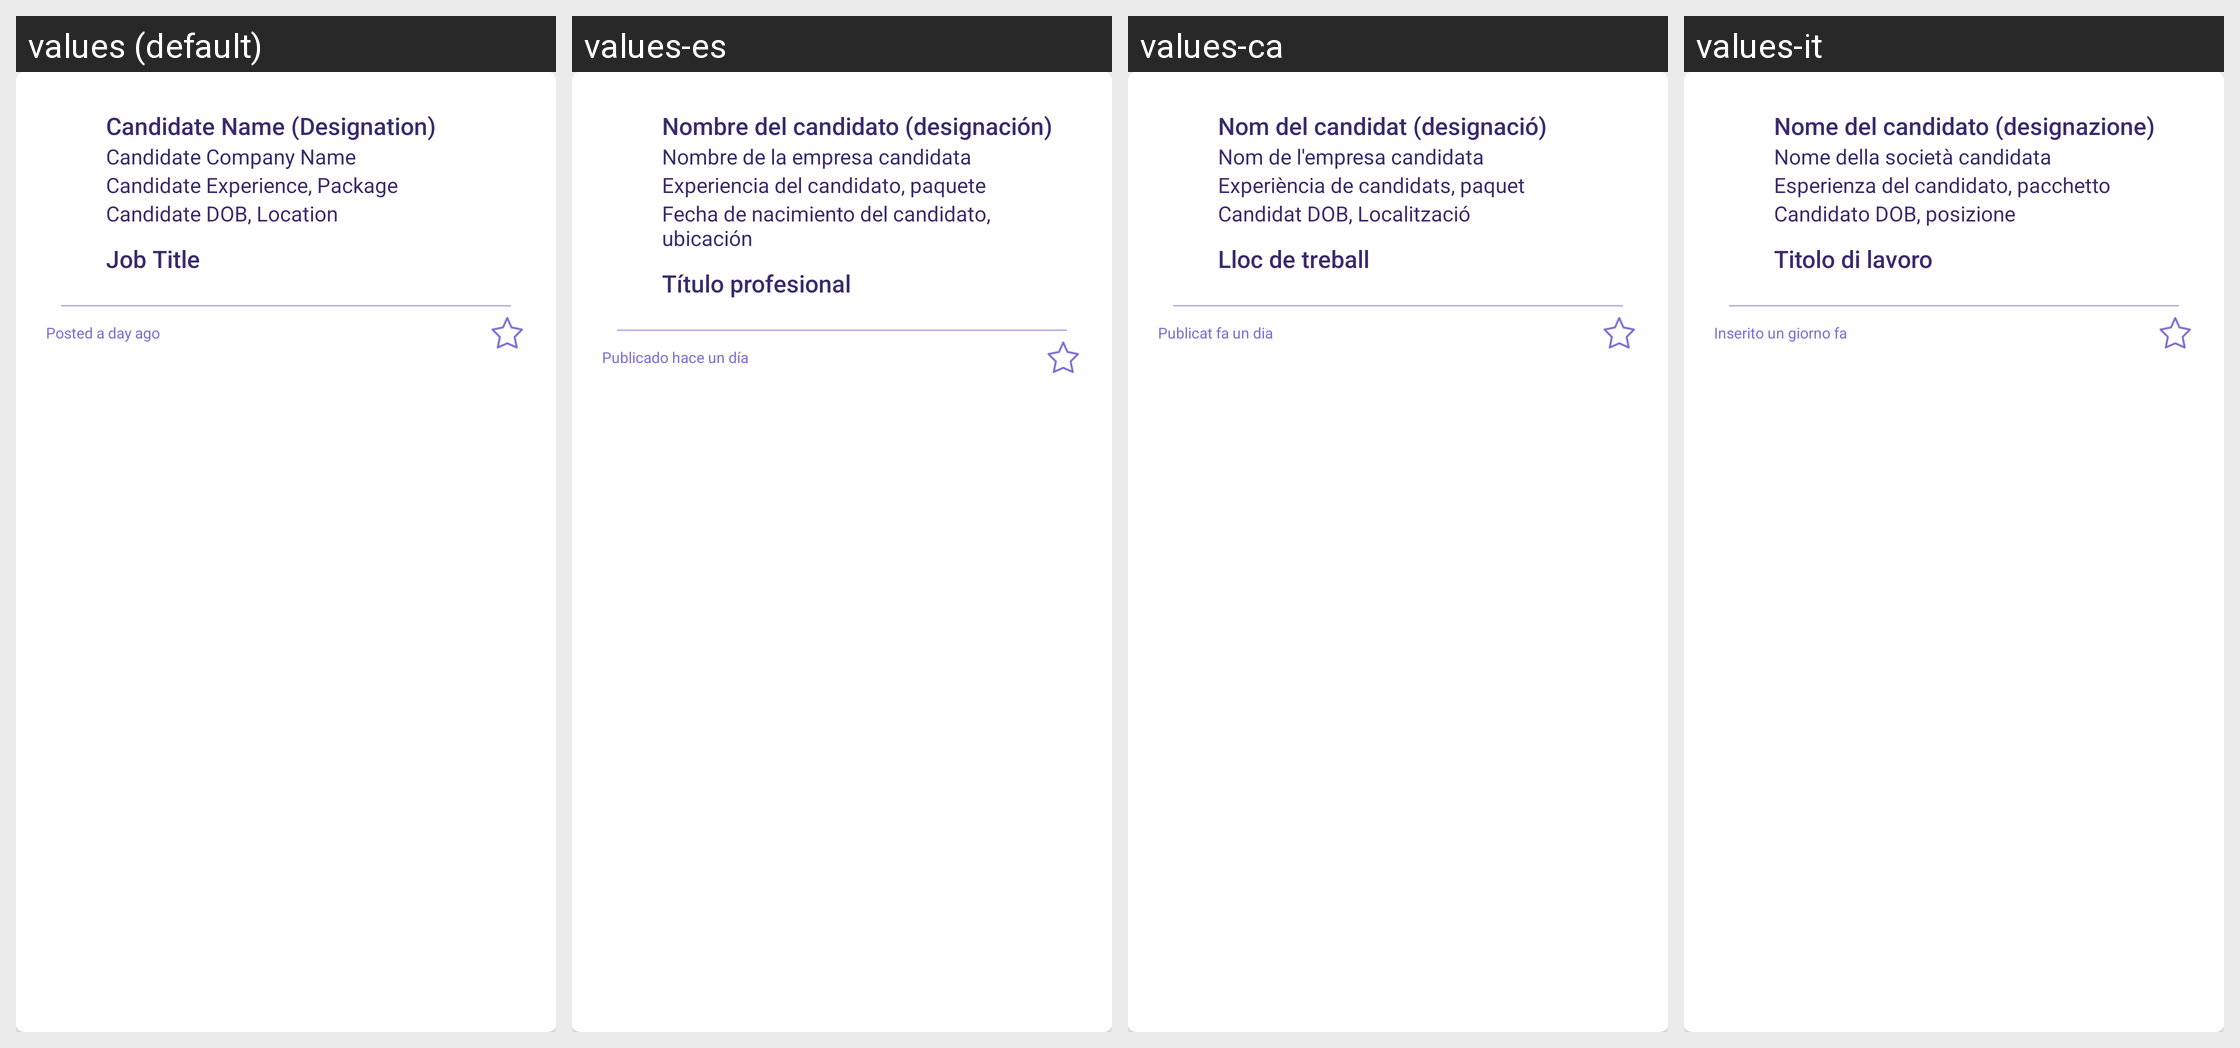

Translations of the strings shown on this Android screen, per locale in the grid:
Android screen res/layout/card_candidate.xml rendered under 4 locales, left to right: values (default), values-es, values-ca, values-it. Device: Nexus 5 (rendered at 1080×1920; each locale shown at half size, 540×960, under a caption strip naming it); theme AppTheme.
Other locales in the repository, not shown: values-de, values-fr, values-in, values-nl, values-ru, values-uk.
Strings drawn on this screen, with the default value and each locale's value (text and hints the layout hard-codes, and strings that could not be matched under every locale, appear in the picture but are not listed):

candidate_name_designation
  values: Candidate Name (Designation)
  values-es: Nombre del candidato (designación)
  values-ca: Nom del candidat (designació)
  values-it: Nome del candidato (designazione)

Candidate_Company_Name
  values: Candidate Company Name
  values-es: Nombre de la empresa candidata
  values-ca: Nom de l'empresa candidata
  values-it: Nome della società candidata

Candidate_Experience_Package
  values: Candidate Experience, Package
  values-es: Experiencia del candidato, paquete
  values-ca: Experiència de candidats, paquet
  values-it: Esperienza del candidato, pacchetto

Candidate_DOB_Location
  values: Candidate DOB, Location
  values-es: Fecha de nacimiento del candidato, ubicación
  values-ca: Candidat DOB, Localització
  values-it: Candidato DOB, posizione

job_title
  values: Job Title
  values-es: Título profesional
  values-ca: Lloc de treball
  values-it: Titolo di lavoro

Posted_a_day_ago
  values: Posted a day ago
  values-es: Publicado hace un día
  values-ca: Publicat fa un dia
  values-it: Inserito un giorno fa
